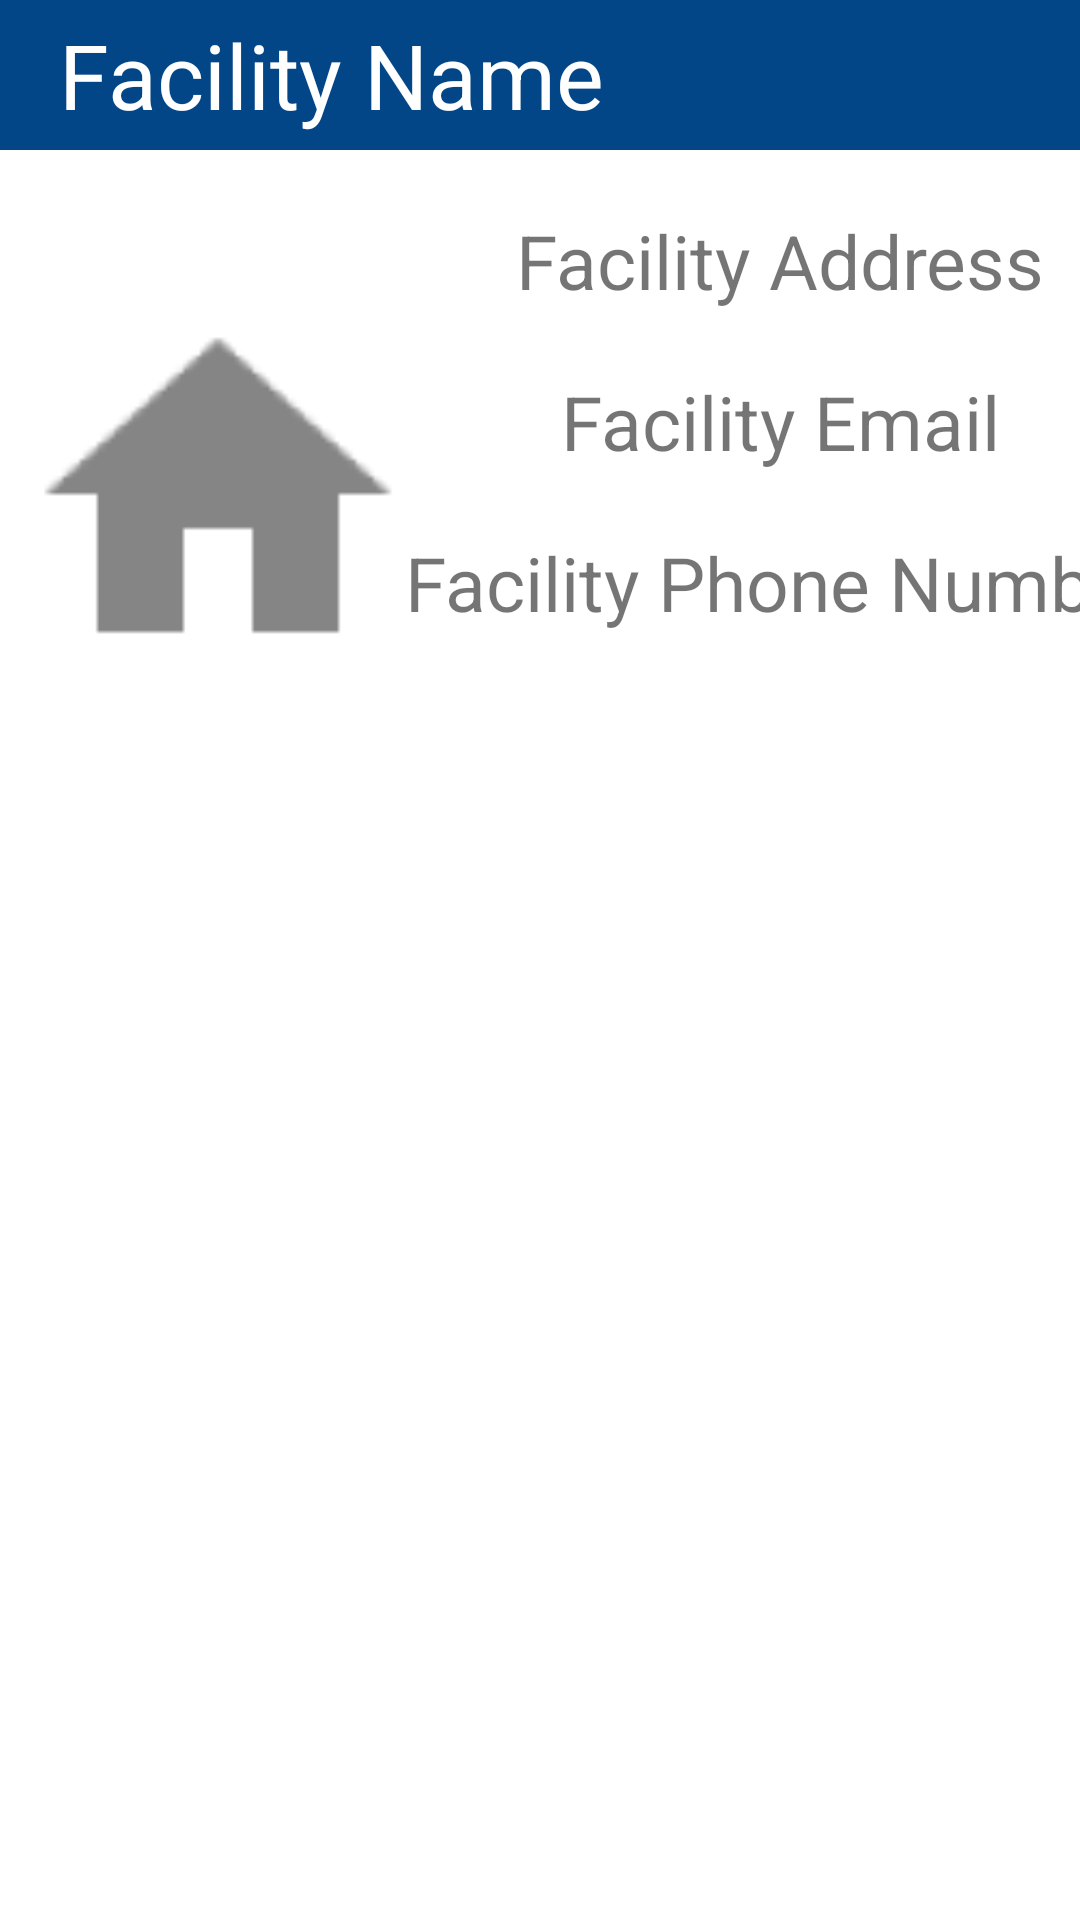

Produce the Android XML layout that renders to this screen, including the resource entries it uses.
<!-- AndroidManifest.xml: application theme Theme.AFGApp -->
<!-- res/layout/card.xml -->
<?xml version="1.0" encoding="utf-8"?>
<androidx.constraintlayout.widget.ConstraintLayout xmlns:android="http://schemas.android.com/apk/res/android"
    xmlns:app="http://schemas.android.com/apk/res-auto"
    xmlns:tools="http://schemas.android.com/tools"
    android:id="@+id/itemView"
    android:layout_width="500dp"
    android:layout_height="250dp"
    android:layout_marginHorizontal="10dp"
    android:layout_marginTop="20dp"
    android:background="#FFFFFF"
    android:gravity="center"
    android:visibility="visible">

    <TextView
        android:id="@+id/fNameCard"
        android:layout_width="500dp"
        android:layout_height="50dp"
        android:background="#034687"
        android:gravity="center"
        android:text="@string/facility_name"
        android:textColor="#FFFFFF"
        android:textSize="30dp"
        app:layout_constraintEnd_toEndOf="parent"
        app:layout_constraintHorizontal_bias="1.0"
        app:layout_constraintStart_toStartOf="parent"
        app:layout_constraintTop_toTopOf="parent" />

    <TextView
        android:id="@+id/address1Card"
        android:layout_width="300dp"
        android:layout_height="wrap_content"
        android:layout_marginStart="160dp"
        android:layout_marginLeft="160dp"
        android:layout_marginTop="20dp"
        android:layout_marginBottom="10dp"
        android:gravity="center"
        android:text="@string/facility_address"
        android:textSize="25sp"
        app:layout_constraintBottom_toTopOf="@+id/emailCard"
        app:layout_constraintEnd_toEndOf="parent"
        app:layout_constraintHorizontal_bias="0.5"
        app:layout_constraintStart_toStartOf="parent"
        app:layout_constraintTop_toBottomOf="@+id/fNameCard" />

    <TextView
        android:id="@+id/phoneCard"
        android:layout_width="300dp"
        android:layout_height="wrap_content"
        android:layout_marginStart="160dp"
        android:layout_marginLeft="160dp"
        android:layout_marginTop="20dp"
        android:gravity="center"
        android:text="@string/facility_phone_number"
        android:textSize="25sp"
        app:layout_constraintEnd_toEndOf="parent"
        app:layout_constraintHorizontal_bias="0.5"
        app:layout_constraintStart_toStartOf="parent"
        app:layout_constraintTop_toBottomOf="@+id/emailCard" />

    <TextView
        android:id="@+id/emailCard"
        android:layout_width="300dp"
        android:layout_height="wrap_content"
        android:layout_marginStart="160dp"
        android:layout_marginLeft="160dp"
        android:layout_marginTop="10dp"
        android:layout_marginBottom="10dp"
        android:gravity="center"
        android:text="@string/facility_email"
        android:textSize="25sp"
        app:layout_constraintBottom_toTopOf="@+id/phoneCard"
        app:layout_constraintEnd_toEndOf="parent"
        app:layout_constraintHorizontal_bias="0.5"
        app:layout_constraintStart_toStartOf="parent"
        app:layout_constraintTop_toBottomOf="@+id/address1Card" />

    <ImageView
        android:id="@+id/imageCard"
        android:layout_width="144dp"
        android:layout_height="138dp"
        android:layout_marginStart="24dp"
        android:layout_marginLeft="24dp"
        android:layout_marginTop="22dp"
        android:layout_marginEnd="48dp"
        android:layout_marginRight="48dp"
        android:layout_marginBottom="70dp"
        app:layout_constraintBottom_toBottomOf="parent"
        app:layout_constraintEnd_toStartOf="@+id/address1Card"
        app:layout_constraintHorizontal_bias="0.222"
        app:layout_constraintStart_toStartOf="parent"
        app:layout_constraintTop_toBottomOf="@+id/fNameCard"
        app:layout_constraintVertical_bias="0.066"
        app:srcCompat="@drawable/ic_launcher_foreground"
        android:src="@drawable/ic_action_name"/>

    <TextView
        android:id="@+id/descCard"
        android:layout_width="wrap_content"
        android:layout_height="wrap_content"
        android:layout_marginStart="328dp"
        android:layout_marginLeft="328dp"
        android:layout_marginTop="9dp"
        android:layout_marginEnd="114dp"
        android:layout_marginRight="114dp"
        android:layout_marginBottom="11dp"
        android:text="resources"
        android:visibility="invisible"
        app:layout_constraintBottom_toBottomOf="parent"
        app:layout_constraintEnd_toEndOf="parent"
        app:layout_constraintStart_toStartOf="parent"
        app:layout_constraintTop_toBottomOf="@+id/phoneCard" />


</androidx.constraintlayout.widget.ConstraintLayout>
<!-- resources referenced by this layout -->
<resources>
  <!-- drawable ic_action_name: png bitmap (drawable, 993 bytes) -->
  <string name="facility_address">Facility Address</string>
  <string name="facility_email">Facility Email</string>
  <string name="facility_name">Facility Name</string>
  <string name="facility_phone_number">Facility Phone Number</string>
  <style name="Theme.AFGApp" parent="Theme.MaterialComponents.DayNight.DarkActionBar">
          
          <item name="colorPrimary">@color/purple_500</item>
          <item name="colorPrimaryVariant">@color/purple_700</item>
          <item name="colorOnPrimary">@color/white</item>
          
          <item name="colorSecondary">@color/teal_200</item>
          <item name="colorSecondaryVariant">@color/teal_700</item>
          <item name="colorOnSecondary">@color/black</item>
          
          <item name="android:statusBarColor" tools:targetApi="l">?attr/colorPrimaryVariant</item>
          
      </style>
  <color name="purple_500">#FF6200EE</color>
  <color name="purple_700">#FF3700B3</color>
  <color name="white">#FFFFFFFF</color>
  <color name="teal_200">#FF03DAC5</color>
  <color name="teal_700">#FF018786</color>
  <color name="black">#FF000000</color>
</resources>
